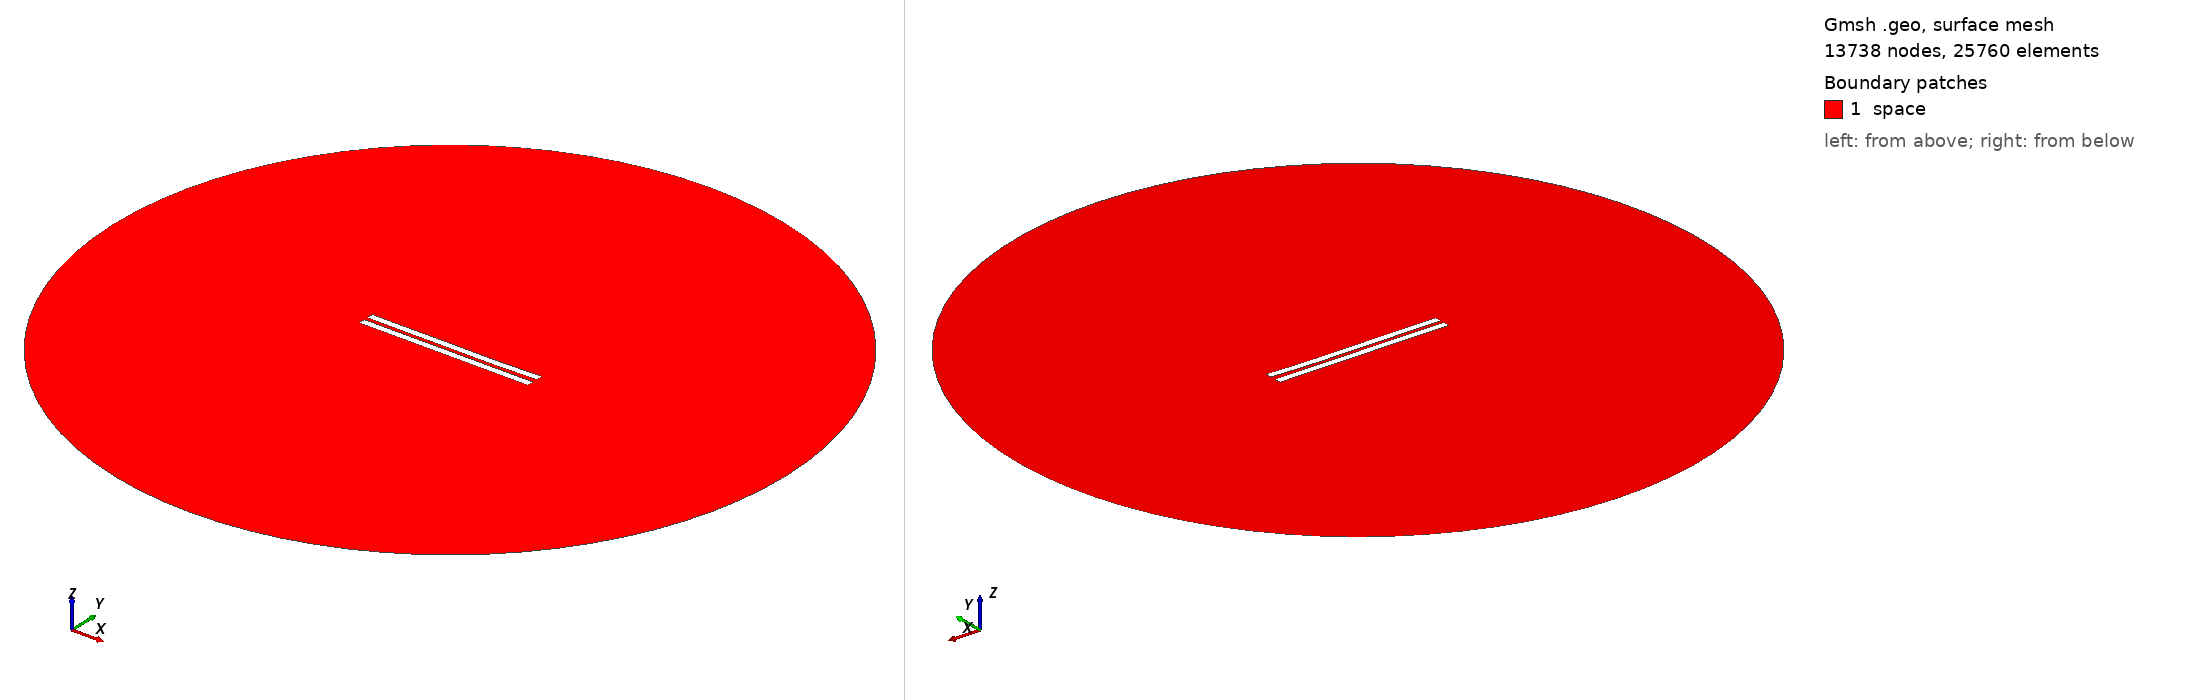

Gmsh geometry script, surface-meshed: 13738 nodes, 25760 surface elements. Boundary patches (legend numbers): 1 space. Left view from above one corner, right view from below the opposite corner. Legend entries are the model's physical surfaces. The drawing asked Gmsh for element sizes between 1% and 20% of the model's largest extent; the script's own settings can give other sizes.

=== 2892.geo (drawn) ===
//---------------------------------------
// Geometry kernel
//---------------------------------------

SetFactory("OpenCASCADE");



//---------------------------------------
// Parameters of the geometry
//---------------------------------------

// Overetch of the upper plate
overetch = 0.0;

// Distance between the plates
distance = 2.5;

// Discretization over the x axis (for the deformation)
nx = 50; 

// Length of the plate
L = 100 - overetch; 

// Number of modes
n = 4; 

// 1st mode coefficient
coeff(1) = 0.07499999999999998;
beta(1) = 0.596864 * 3.1415926535 / L;

// 2nd mode coefficient
coeff(2) = -0.15;
beta(2) = 1.49418 * 3.1415926535 / L;

// 3rd mode coefficient
coeff(3) = 0.07499999999999998;
beta(3) = 2.50025 * 3.1415926535 / L;

// 4th mode coefficient
coeff(4) = -0.075;
beta(4) = 3.49999 * 3.1415926535 / L;



//---------------------------------------
// Upper plate (deformed rectangle)
//---------------------------------------

// Coordiantes of the upper plate
xmin = -50;
xmax = 50 - overetch;

// Height of the upper plate
yheight = 4 - 2 * overetch;

// Indexes of the points
UpperID[] = {};
LowerID[] = {};
LeftID[] = {};
RightID[] = {};

// Point index
p = 1;

// Horizontal edges
For i In {1:nx}
    x = xmin + (i-1)*(xmax - xmin)/(nx-1);

    y_bottom = distance / 2 + overetch;
    For j In {1:n}
        C = (Cosh(beta(j)*L) + Cos(beta(j)*L)) / (Sinh(beta(j)*L) + Sin(beta(j)*L));
        y_bottom  = y_bottom + coeff(j) * (Cosh(beta(j)*(x+50)) - Cos(beta(j)*(x+50)) - C * (Sinh(beta(j)*(x+50)) - Sin(beta(j)*(x+50))));
    EndFor

    y_top = y_bottom + yheight;

    Point(p) = {x, y_top, 0, 1.0};
    UpperID[i] = p;
    p = p + 1;

    Point(p) = {x, y_bottom, 0, 1.0};
    LowerID[i] = p;
    p = p + 1;
EndFor

// Create point lists
UpperPts[] = {}; LowerPts[] = {};
For i In {1:nx}
  UpperPts[] += {UpperID[i]};
  LowerPts[] += {LowerID[i]};
EndFor

// Build splines
Spline(1) = {UpperPts[]};
Spline(2) = {LowerPts[]};
Line(3) = {LowerPts[nx-1], UpperPts[nx-1]};
Line(4) = {LowerPts[0], UpperPts[0]};

// Build the plane surface
Curve Loop(1) = {2, 3, -1, -4};
Plane Surface(1) = {1};



//---------------------------------------
// Lower plate (rectangle)
//---------------------------------------

// Vertices
Point(1001) = {-50, -1, 0, 1.0};
Point(1002) = { 50, -1, 0, 1.0};
Point(1003) = { 50,  -5, 0, 1.0};
Point(1004) = {-50,  -5, 0, 1.0};

// Edges
Line(5) = {1001, 1002};
Line(6) = {1002, 1003};
Line(7) = {1003, 1004};
Line(8) = {1004, 1001};

// Plane surface
Line Loop(2) = {5, 6, 7, 8};
Plane Surface(2) = {2}; 



//---------------------------------------
// Outer (fictious) boundary
//---------------------------------------

// Points
Point(1005) = {0, 0, 0};       // Center
Point(1006) = {200, 0, 0};     // Start point
Point(1007) = {0, 200, 0};     // 90 degrees
Point(1008) = {-200, 0, 0};    // 180 degrees
Point(1009) = {0, -200, 0};    // 270 degrees

// Circle arcs (each needs start, center, end)
Circle(9) = {1006, 1005, 1007};
Circle(10) = {1007, 1005, 1008};
Circle(11) = {1008, 1005, 1009};
Circle(12) = {1009, 1005, 1006};

// Plane surface for the entire domain
Curve Loop(3) = {9, 10, 11, 12};
Surface(3) = {3};

// Subtract the plates from the whole domain to obtain the actual domain where we want to solve the equations
BooleanDifference{ Surface{3}; Delete; }{ Surface{1}; Surface{2}; Delete; }




//---------------------------------------
// Transfinite Lines/Curves
//---------------------------------------

// Set the number of points on the boundaries
r = 7;

// Plates
Transfinite Curve {1, 2} = 50*r Using Progression 1;
Transfinite Curve {3, 4} = 2*r Using Progression 1;
Transfinite Line {5, 7} = 50*r Using Progression 1;
Transfinite Line {6, 8} = 2*r Using Progression 1;

// Outer boundary
Transfinite Line {9, 10, 11, 12} = 20 Using Progression 1;



//---------------------------------------
// Physical groups
//---------------------------------------                

// Physical curves (boundaries)
Physical Line("force_segment", 10) = {2};
Physical Line("upper_plate", 11) = {1, 3, 4};
Physical Line("lower_plate", 12) = {5, 6, 7, 8};
Physical Line("boundary", 20) = {9, 10, 11, 12};

// Physical Surfaces
Physical Surface("space", 30) = {3};



//---------------------------------------
// 6. Generate the Mesh
//---------------------------------------

// 2D mesh generation
Mesh 2;
